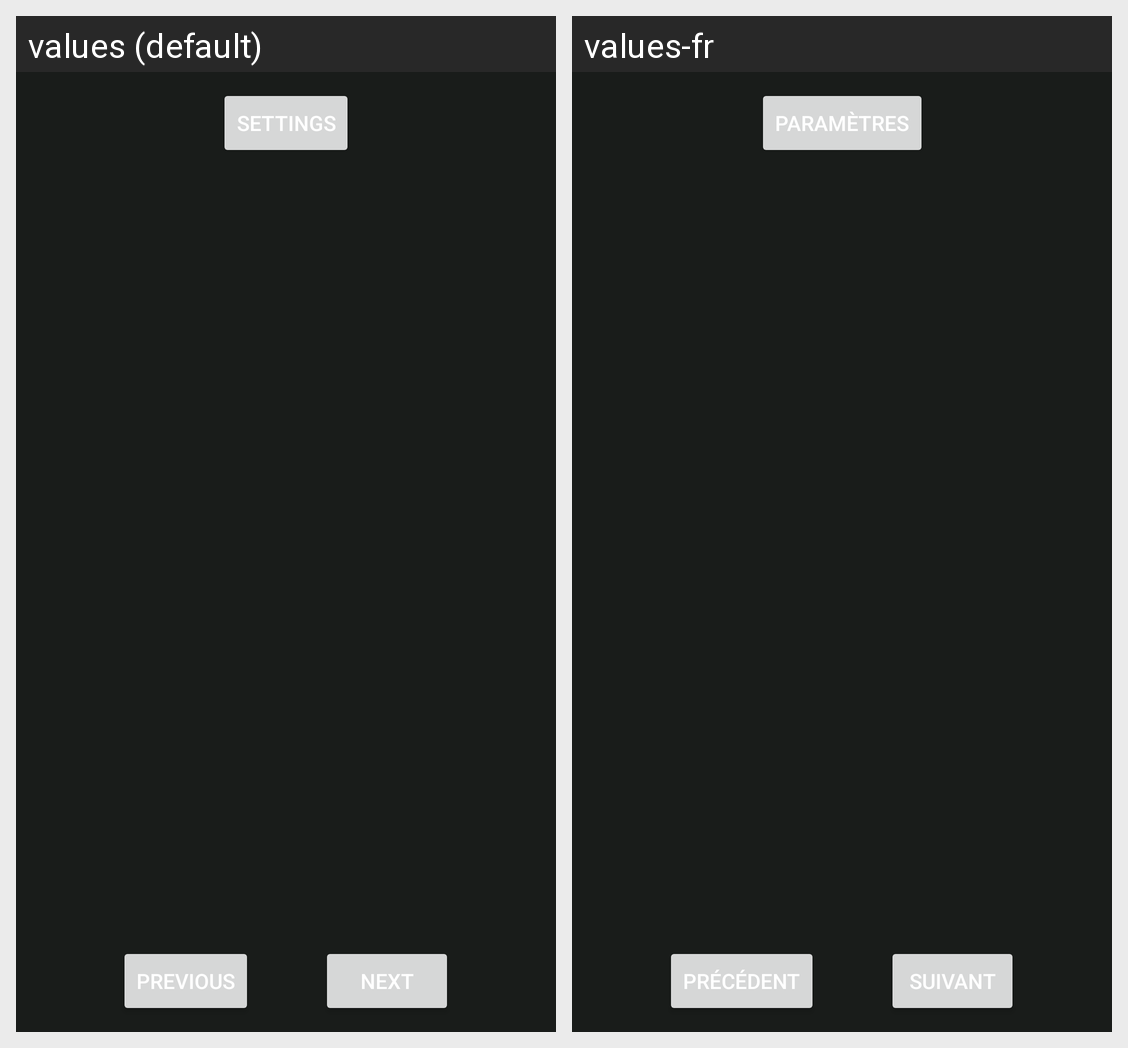

Here is an Android app screen in its default locale and in the app's own translations. Write out the translated-string differences for the strings that appear on this screen.
Android screen res/layout/activity_main.xml rendered under 2 locales, left to right: values (default), values-fr. Device: Nexus 5 (rendered at 1080×1920; each locale shown at half size, 540×960, under a caption strip naming it); theme Theme.PixelsMemories.
Strings drawn on this screen, with the default value and each locale's value (text and hints the layout hard-codes, and strings that could not be matched under every locale, appear in the picture but are not listed):

settings
  values: Settings
  values-fr: Paramètres

previous
  values: Previous
  values-fr: Précédent

next
  values: Next
  values-fr: Suivant
